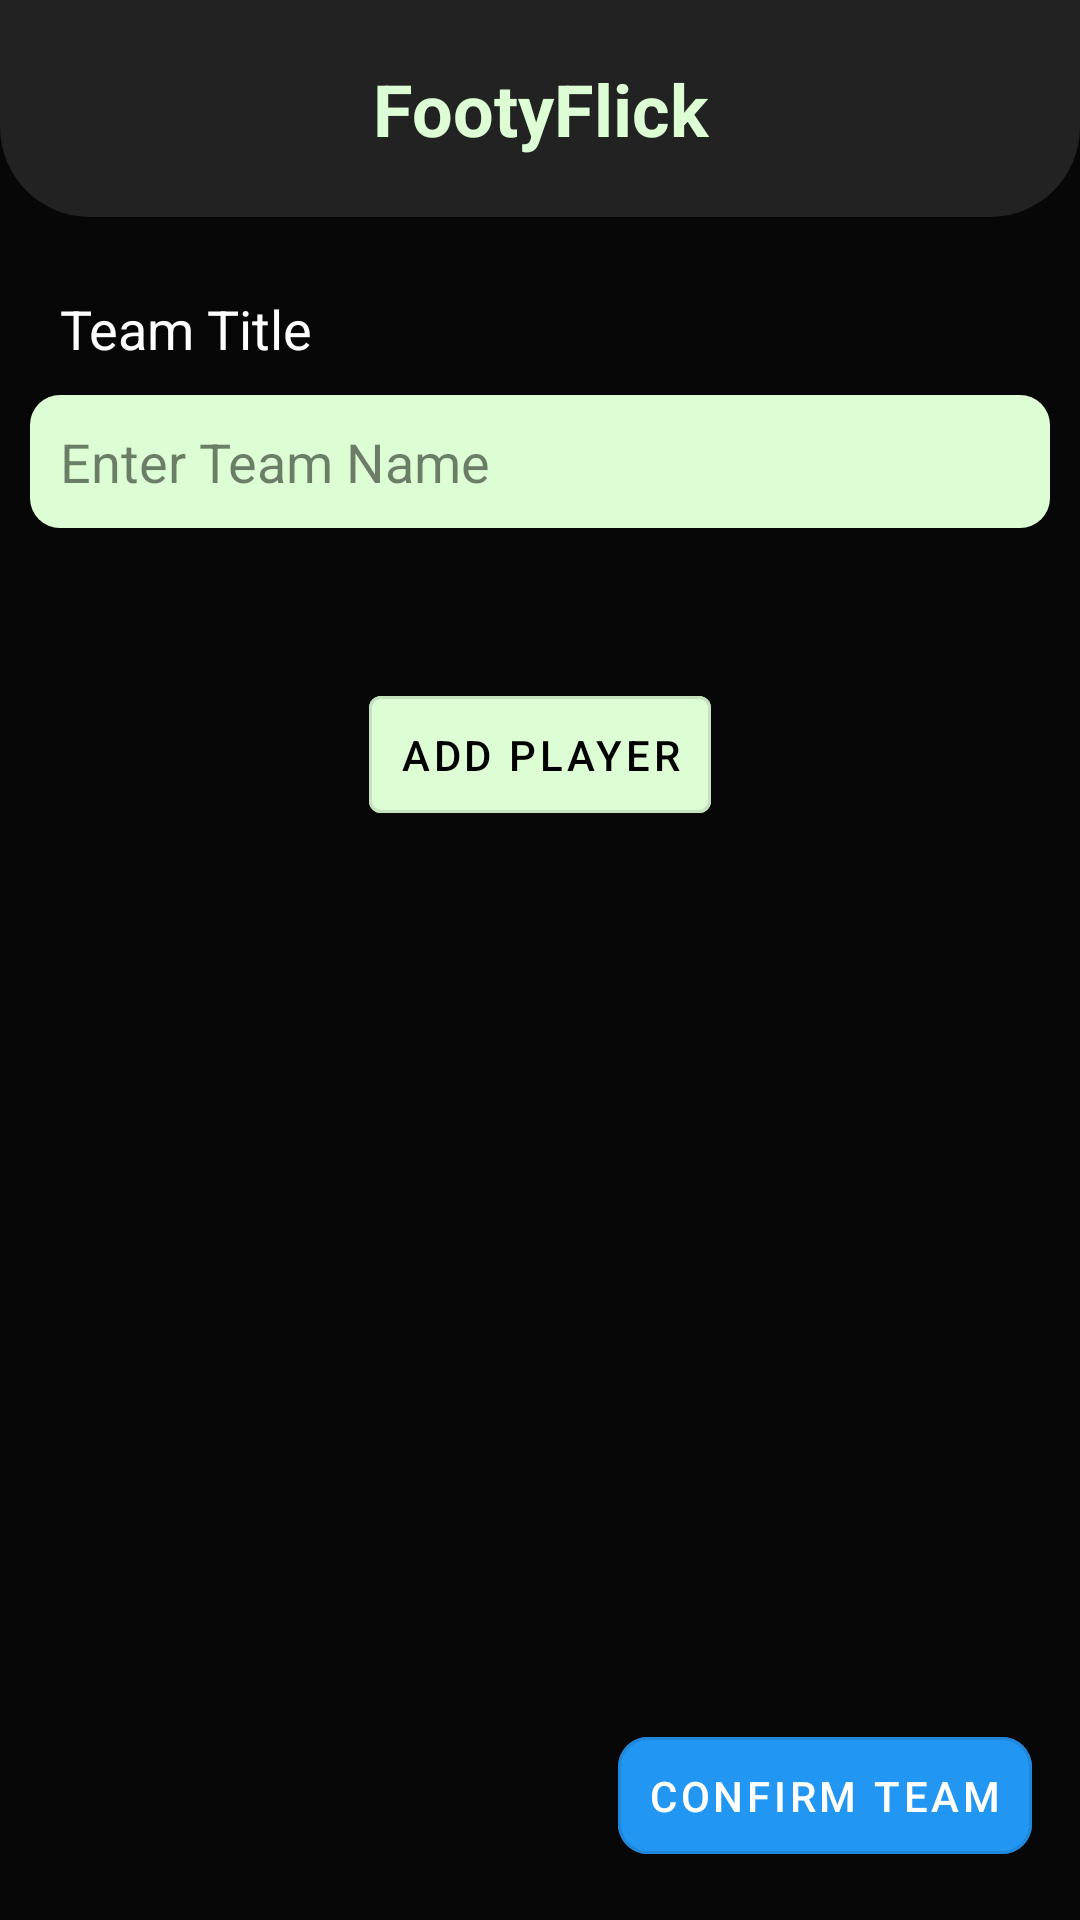

Produce the Android XML layout that renders to this screen, including the resource entries it uses.
<!-- AndroidManifest.xml: application theme Theme.FootyFlick -->
<!-- res/layout/fragment_tournament_team_details.xml -->
<?xml version="1.0" encoding="utf-8"?>
<FrameLayout xmlns:android="http://schemas.android.com/apk/res/android"
    xmlns:tools="http://schemas.android.com/tools"
    android:layout_width="match_parent"
    android:layout_height="match_parent"
    xmlns:app="http://schemas.android.com/apk/res-auto"
    tools:context=".tournamentTeamDetails">

    


    <ScrollView
        android:layout_width="match_parent"
        android:layout_height="match_parent">

        <LinearLayout
            android:layout_width="match_parent"
            android:layout_height="wrap_content"
            android:orientation="vertical">

            <TextView
                android:id="@+id/appNameHeader"
                android:layout_width="match_parent"
                android:layout_height="wrap_content"
                android:background="@drawable/half_rounded_edge"
                android:backgroundTint="#222222"
                android:gravity="center"
                android:padding="20dp"
                android:text="FootyFlick"
                android:textColor="@color/green"
                android:textSize="24sp"
                android:textStyle="bold" />

            <LinearLayout
                android:layout_width="match_parent"
                android:layout_height="match_parent"
                android:orientation="vertical">

                <TextView
                    android:layout_width="match_parent"
                    android:layout_height="wrap_content"
                    android:layout_marginLeft="10dp"
                    android:layout_marginTop="15dp"
                    android:padding="10dp"
                    android:text="Team Title"
                    android:textColor="@color/white"
                    android:textSize="18sp"/>

                <EditText
                    android:id="@+id/teamTitleInput"
                    android:layout_width="match_parent"
                    android:layout_height="wrap_content"
                    android:layout_marginLeft="10dp"
                    android:layout_marginRight="10dp"
                    android:background="@drawable/rounded_edge"
                    android:backgroundTint="@color/green"
                    android:hint="Enter Team Name"
                    android:padding="10dp"
                    android:textColor="@color/black"
                    android:textColorHint="#83000000" />
            </LinearLayout>

            <LinearLayout
                android:id="@+id/playersContainerTournament"
                android:layout_width="match_parent"
                android:layout_height="wrap_content"
                android:orientation="vertical"
                android:padding="10dp"
                android:layout_marginTop="20dp" />

            <com.google.android.material.button.MaterialButton
                android:id="@+id/addPlayerButton"
                android:layout_width="wrap_content"
                android:layout_height="wrap_content"
                android:layout_gravity="center"
                android:text="Add Player"
                app:icon="@drawable/add_24px"
                app:iconTint="@color/black"
                app:iconSize="30dp"
                android:padding="10dp"
                android:layout_marginTop="10dp"
                android:backgroundTint="@color/green"
                android:textColor="@color/black"
                style="@style/Widget.MaterialComponents.Button.OutlinedButton" />
        </LinearLayout>
    </ScrollView>

    <LinearLayout
        android:layout_width="match_parent"
        android:layout_height="wrap_content"
        android:layout_gravity="bottom"
        android:orientation="horizontal"
        android:gravity="end"
        android:padding="16dp" >

        <com.google.android.material.button.MaterialButton
            android:id="@+id/confirmButton"
            android:layout_width="wrap_content"
            android:layout_height="wrap_content"
            android:text="Confirm Team"
            android:layout_gravity="center"
            android:padding="10dp"
            android:layout_marginLeft="10dp"
            app:cornerRadius="10dp"
            android:backgroundTint="@color/blue"
            android:textColor="@color/white"
            style="@style/Widget.MaterialComponents.Button.OutlinedButton"/>
    </LinearLayout>
</FrameLayout>
<!-- resources referenced by this layout -->
<resources>
  <color name="black">#FF000000</color>
  <color name="blue">#2196F3</color>
  <color name="green">#DDFED4</color>
  <color name="white">#FFFFFFFF</color>
  <!-- drawable half_rounded_edge (drawable) -->
  <?xml version="1.0" encoding="utf-8"?>
  <shape xmlns:android="http://schemas.android.com/apk/res/android"
      android:shape="rectangle">
  
      <solid android:color="@android:color/white" />
  
      <corners
          android:topLeftRadius="0dp"
          android:topRightRadius="0dp"
          android:bottomRightRadius="30dp"
          android:bottomLeftRadius="30dp" />
  </shape>
  <!-- drawable rounded_edge (drawable) -->
  <?xml version="1.0" encoding="utf-8"?>
  <shape xmlns:android="http://schemas.android.com/apk/res/android"
      android:shape="rectangle">
  
      <corners android:radius="10dp" /> 
  
  </shape>
  <style name="Theme.FootyFlick" parent="Base.Theme.FootyFlick" />
  <style name="Base.Theme.FootyFlick" parent="Theme.Material3.DayNight.NoActionBar">
          
          
          <item name="android:windowBackground">#070707</item>
      </style>
</resources>
